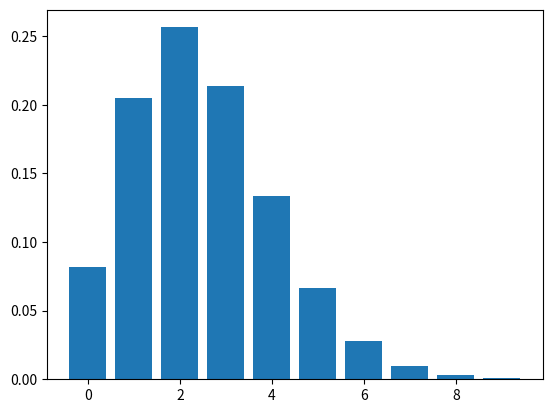

Write Python code to recreate this figure.

import matplotlib.pyplot as plt
import numpy as np
from math import comb, e, factorial


class Distribution:

    def __init__(self, mean=0, standard_deviation=0.1, size=1000):
        '''
        For Distribution Graph
        parameters: mean(optional), standard_deviation(optional), size(optional) 
        '''
        self.mean = mean
        self.standard_deviation = standard_deviation
        self.size = size
        self.arr = np.random.normal(
            self.mean, self.standard_deviation, self.size)

    def normal(self, probablity_density=False):
        '''
        Input: probablity_density function(default: False)
        Output: Normally Distributed Histogram
        '''
        if probablity_density:

            n, bins, patches = plt.hist(self.arr, 30, density=True)
            plt.plot(bins, 1/(self.standard_deviation * np.sqrt(2 * np.pi)) *
                     np.exp(- (bins - self.mean)**2 / (2 * self.standard_deviation**2)))
            plt.show()
        else:
            plt.hist(self.arr, 30, density=True)
            plt.show()

    def estimated_population(self):
        '''
        ========
        In Beta
        ========
        To see the difference between Population Mean and varience
        and Estimated Mean and varience from smaller dataset 
        '''

        # Population Mean
        sum_of_arr = 0
        for i in self.arr:
            sum_of_arr += i
        population_mean = sum_of_arr/len(self.arr)

        # Population Varience
        sum_of_diff_population = 0
        for a in self.arr:
            sum_of_diff_population += (a-population_mean)**2
        population_varience = sum_of_diff_population/len(self.arr)

        # Estimated Mean
        estimated_arr = np.random.normal(size=10)
        sum_of_estimated_arr = 0
        for j in estimated_arr:
            sum_of_estimated_arr += j
        estimated_mean = sum_of_estimated_arr/len(estimated_arr)

        # Estimated Varience
        sum_of_diff_estimated = 0
        for b in estimated_arr:
            sum_of_diff_estimated += (b-estimated_mean)**2
        estimated_varience = sum_of_diff_estimated/len(estimated_arr)

        print("Population Mean is: {}, Estimated Mean is {}".format(
            population_mean, estimated_mean))
        print("Population varience is {}, Estimated Varience is {}".format(
            population_varience, estimated_varience))

    def binomial(self, probablity_of_success=0.5, trials=5):
        '''
        Input: probablity_of_success(default:0.5) trials(default:5)
        Output: Bar Graph of probality of success for each trial
        '''
        x_data = []
        y_data = []
        for i in range(trials+1):
            x_data.append(i)
            probablity = comb(trials, i)*(probablity_of_success)**i * \
                (1-probablity_of_success)**(trials-i)
            y_data.append(probablity)
        plt.bar(x_data, y_data)
        plt.show()

    def poisson(self, average_in_time=2.5, steps=10):
        '''
        Input: average_in_time(Lambda)(default:2.5) max_steps(default:10)
        Output: Bar Graph of probality of success
        '''
        x_data = []
        y_data = []
        for i in range(steps):
            x_data.append(i)
            probablity = (average_in_time**i) * \
                (e**(-average_in_time))/(factorial(i))
            y_data.append(probablity)
        plt.bar(x_data, y_data)
        plt.show()


dist = Distribution()
dist.poisson()
